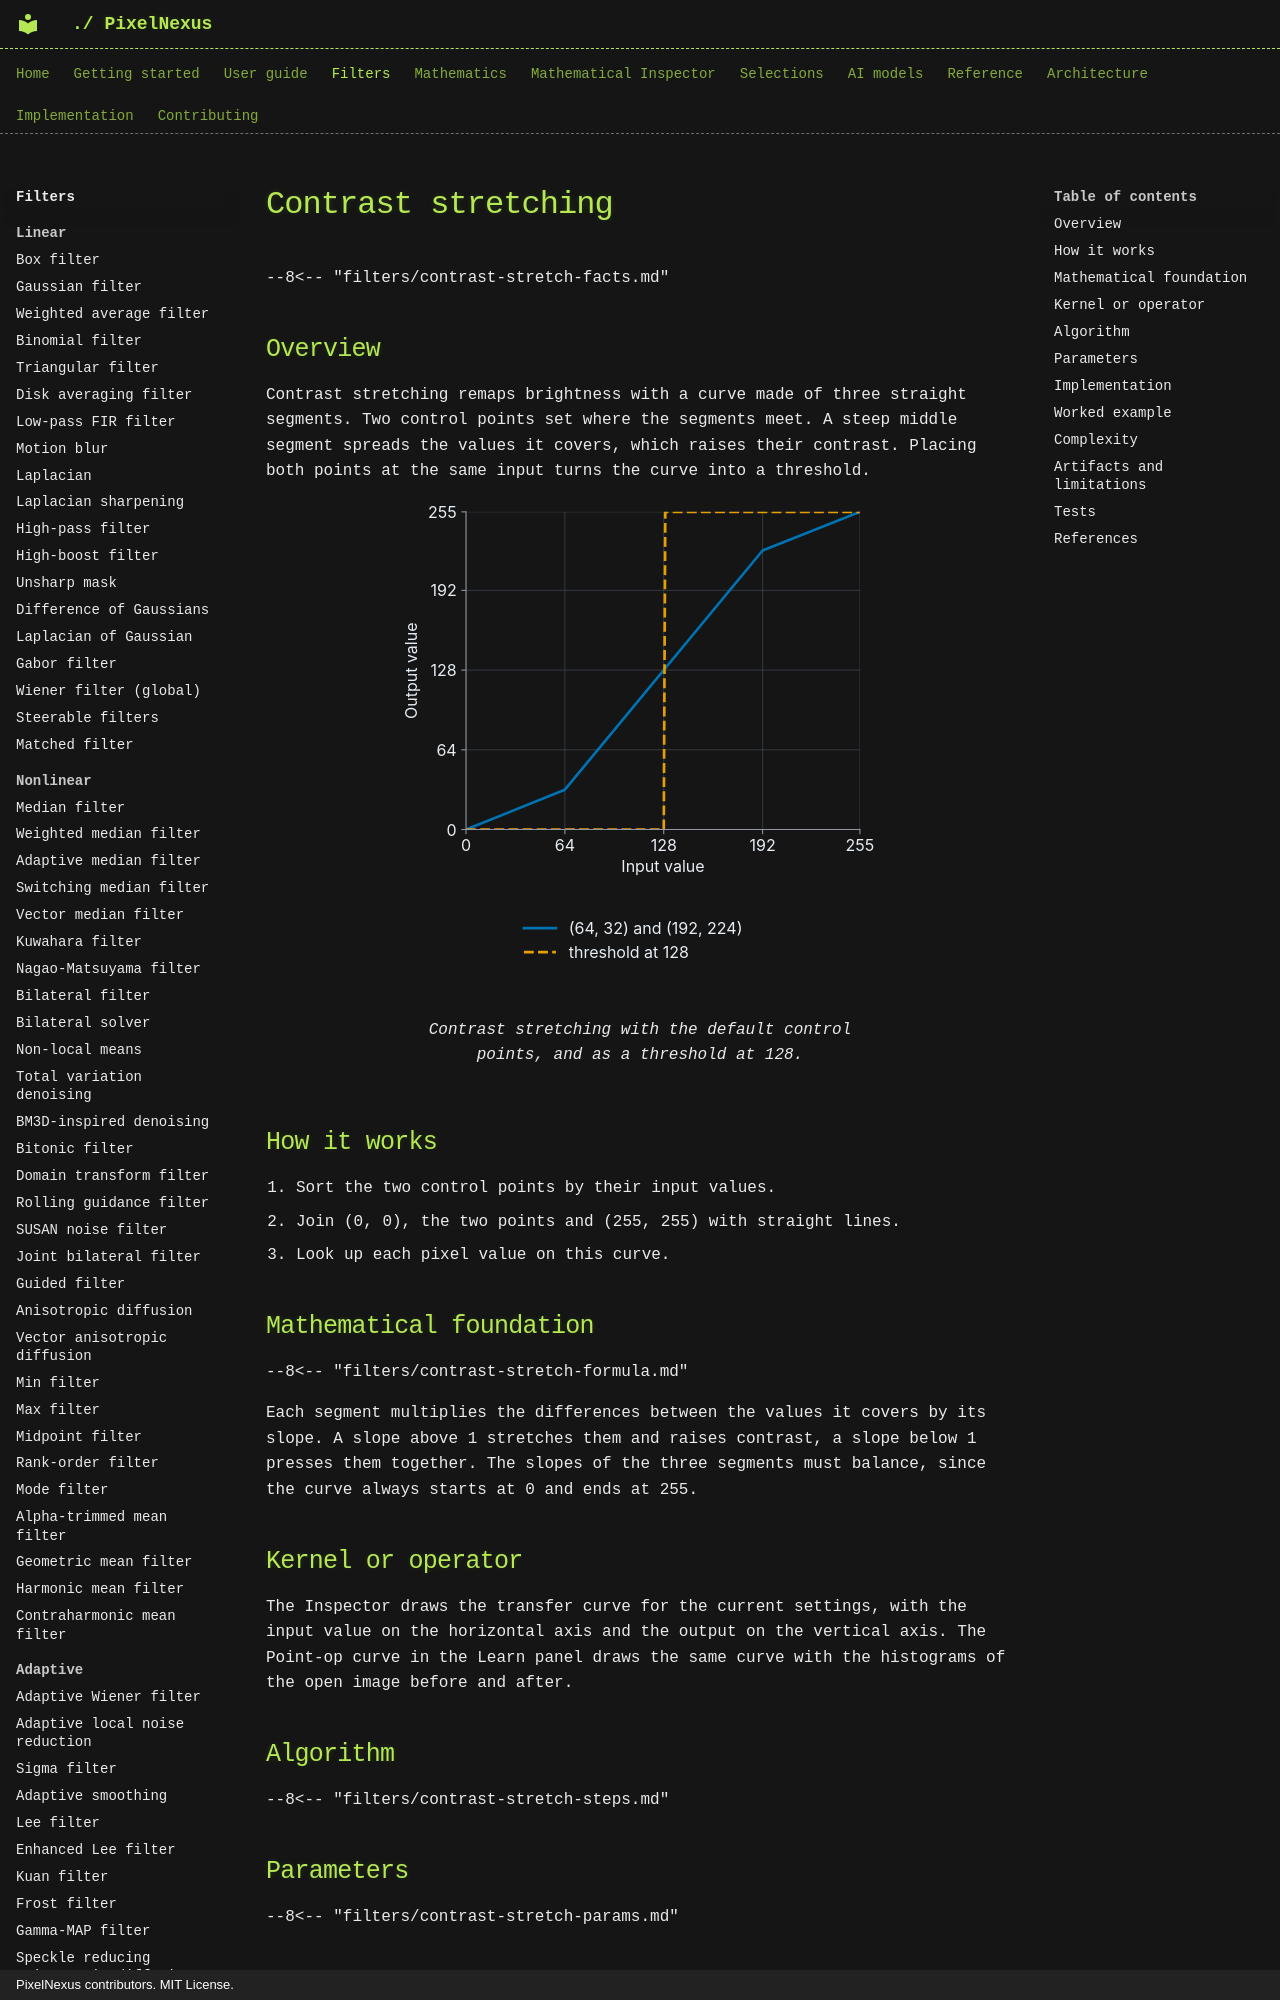

repository: mKamiAsim/pixelnexus · page: filters/enhancement/contrast-stretch/index.html · generator: mkdocs · copyright: PixelNexus contributors. MIT License.

# Contrast stretching

--8<-- "filters/contrast-stretch-facts.md"

## Overview

Contrast stretching remaps brightness with a curve made of three straight segments. Two control points set where the segments meet. A steep middle segment spreads the values it covers, which raises their contrast. Placing both points at the same input turns the curve into a threshold.
